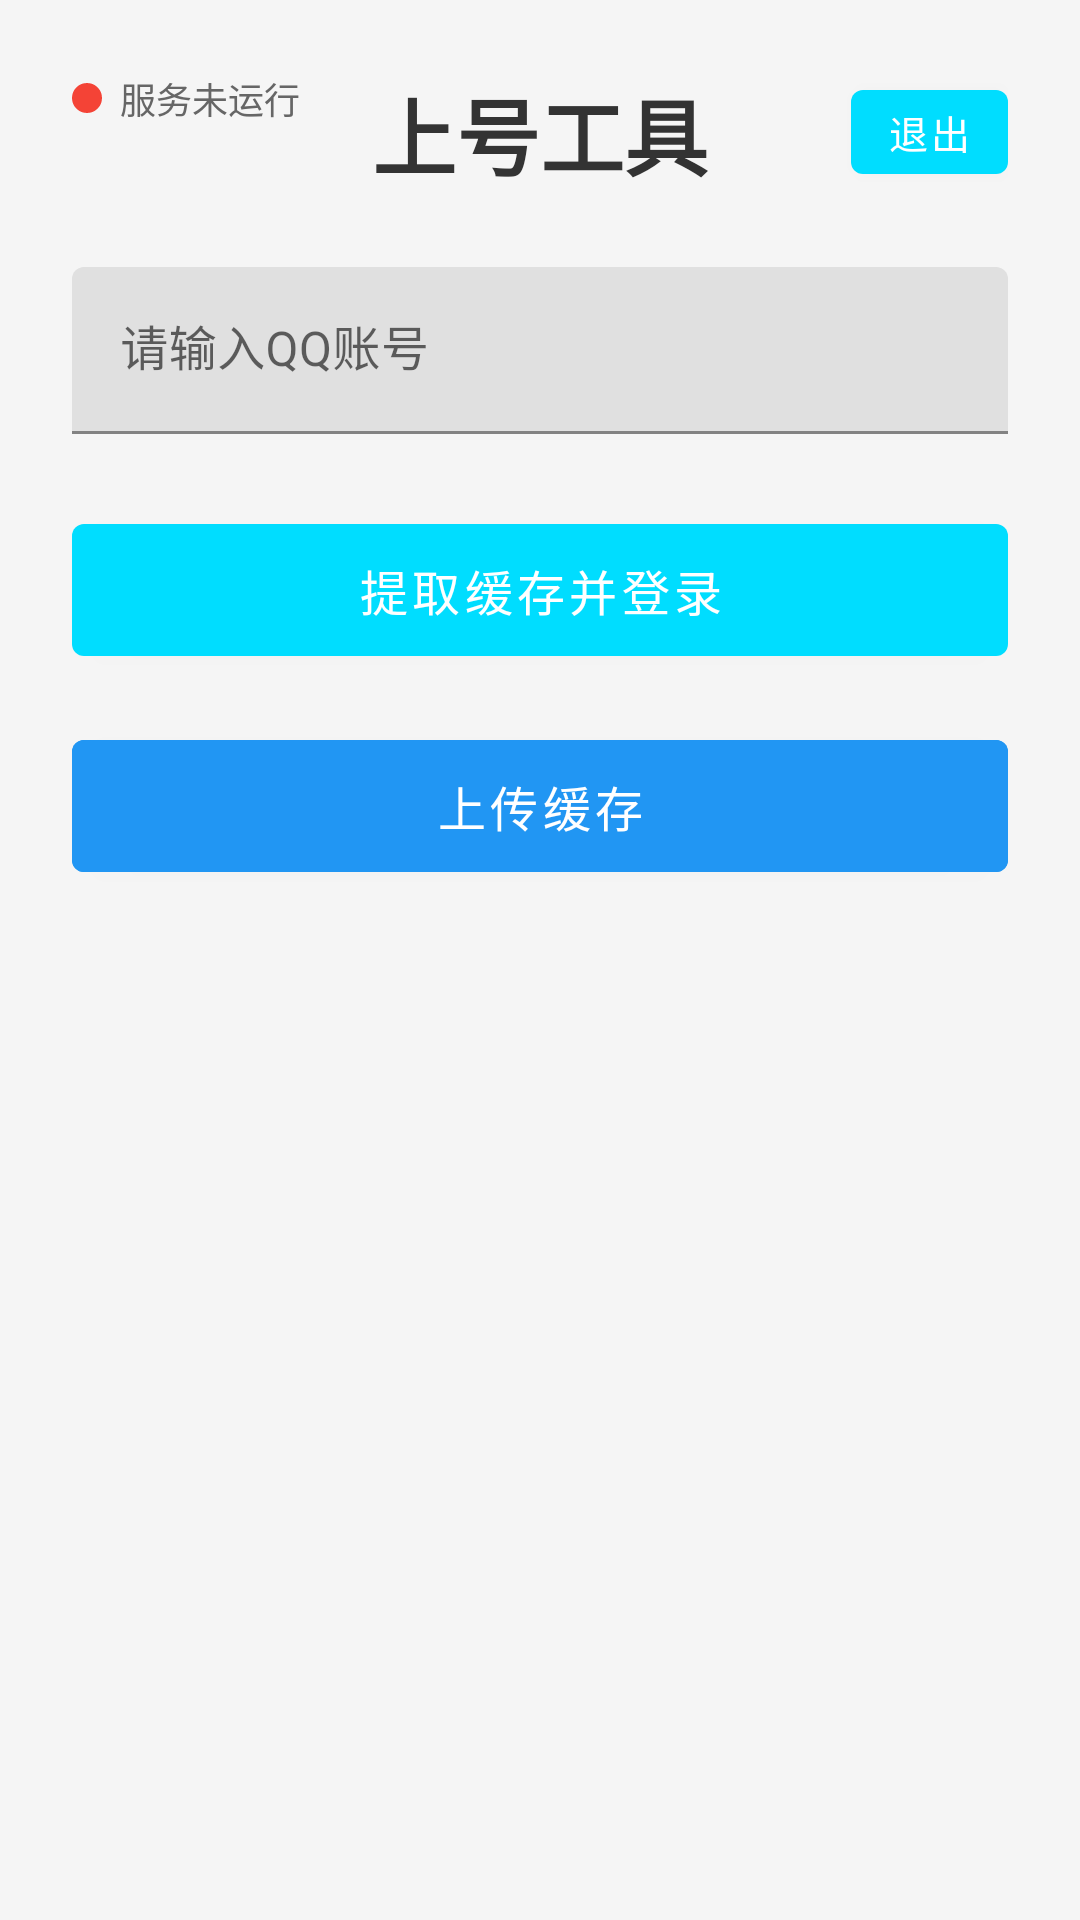

Layout XML and referenced resources for this Android screen:
<!-- AndroidManifest.xml: activity theme Theme.LoginTool -->
<!-- res/layout/activity_main.xml -->
<?xml version="1.0" encoding="utf-8"?>
<LinearLayout xmlns:android="http://schemas.android.com/apk/res/android"
    android:layout_width="match_parent"
    android:layout_height="match_parent"
    android:orientation="vertical"
    android:padding="24dp"
    android:background="#f5f5f5">

    <FrameLayout
        android:layout_width="match_parent"
        android:layout_height="wrap_content"
        android:layout_marginBottom="24dp">

        <LinearLayout
            android:layout_width="wrap_content"
            android:layout_height="wrap_content"
            android:layout_gravity="top|start"
            android:gravity="center_vertical"
            android:orientation="horizontal">

            <View
                android:id="@+id/view_server_status_dot"
                android:layout_width="10dp"
                android:layout_height="10dp"
                android:background="@drawable/bg_status_dot" />

            <TextView
                android:id="@+id/text_server_status"
                android:layout_width="wrap_content"
                android:layout_height="wrap_content"
                android:layout_marginStart="6dp"
                android:text="服务未运行"
                android:textColor="#666666"
                android:textSize="12sp" />

        </LinearLayout>

        <TextView
            android:id="@+id/text_title"
            android:layout_width="wrap_content"
            android:layout_height="wrap_content"
            android:layout_gravity="center"
            android:text="上号工具"
            android:textColor="#333333"
            android:textSize="28sp"
            android:textStyle="bold" />

        <com.google.android.material.button.MaterialButton
            android:id="@+id/btn_logout"
            android:layout_width="wrap_content"
            android:layout_height="40dp"
            android:layout_gravity="top|end"
            android:minWidth="0dp"
            android:paddingHorizontal="12dp"
            android:text="退出"
            android:textSize="13sp" />

    </FrameLayout>


    <com.google.android.material.textfield.TextInputLayout
        android:id="@+id/layout_input"
        android:layout_width="match_parent"
        android:layout_height="wrap_content"
        android:layout_marginBottom="24dp"
        android:hint="请输入QQ账号">

        <com.google.android.material.textfield.TextInputEditText
            android:id="@+id/edit_input"
            android:layout_width="match_parent"
            android:layout_height="wrap_content"
            android:digits="0123456789"
            android:inputType="number"
            android:maxLines="1"
            android:minLines="1" />

    </com.google.android.material.textfield.TextInputLayout>

    <com.google.android.material.button.MaterialButton
        android:id="@+id/btn_export"
        android:layout_width="match_parent"
        android:layout_height="56dp"
        android:text="提取缓存并登录"
        android:textSize="16sp"
        android:layout_marginBottom="16dp" />

    <com.google.android.material.button.MaterialButton
        android:id="@+id/btn_extract_cache"
        android:layout_width="match_parent"
        android:layout_height="56dp"
        android:layout_marginBottom="32dp"
        android:backgroundTint="#2196F3"
        android:text="上传缓存"
        android:textColor="@android:color/white"
        android:textSize="16sp"
        android:visibility="visible" />

    <ScrollView
        android:id="@+id/scroll_result"
        android:layout_width="match_parent"
        android:layout_height="0dp"
        android:layout_weight="1"
        android:background="@android:color/white"
        android:padding="16dp"
        android:visibility="gone">

        <TextView
            android:id="@+id/text_result"
            android:layout_width="match_parent"
            android:layout_height="wrap_content"
            android:textSize="14sp"
            android:textColor="#666666"
            android:lineSpacingExtra="4dp" />

    </ScrollView>

</LinearLayout>
<!-- resources referenced by this layout -->
<resources>
  <!-- drawable bg_status_dot (drawable) -->
  <?xml version="1.0" encoding="utf-8"?>
  <shape xmlns:android="http://schemas.android.com/apk/res/android"
      android:shape="oval">
      <size
          android:width="10dp"
          android:height="10dp" />
      <solid android:color="#F44336" />
  </shape>
  <style name="Theme.LoginTool" parent="Theme.MaterialComponents.Light.NoActionBar">
          <item name="colorPrimary">@android:color/holo_blue_bright</item>
          <item name="colorPrimaryDark">@android:color/holo_blue_dark</item>
          <item name="colorAccent">@android:color/holo_blue_light</item>
      </style>
</resources>
